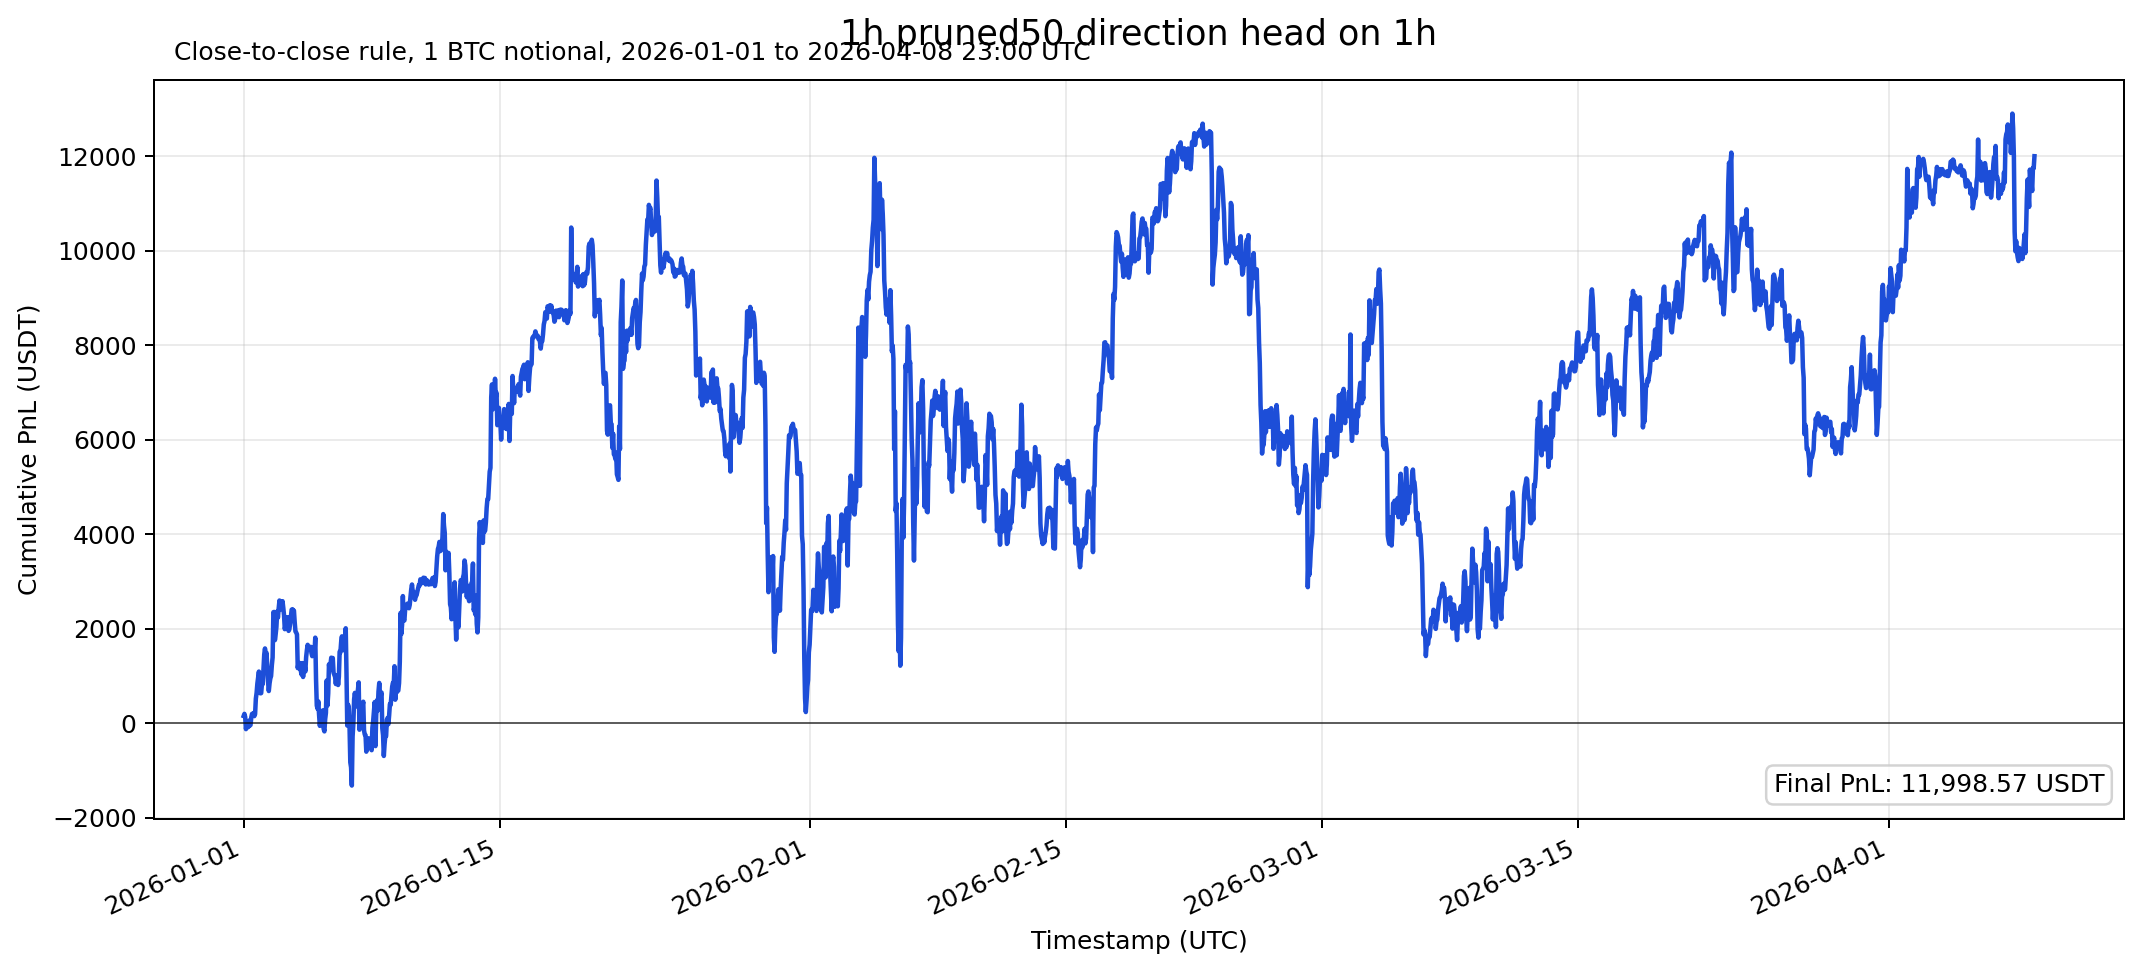

The file beside this chart, header and first rows:
timestamp, pred_dir, label, mask, close, next_close, pnl_usdt_1btc, cumulative_pnl_usdt_1btc
2026-01-01 00:00:00, 1, 1.0, 1.0, 87809, 87960, 150.8, 150.8
2026-01-01 01:00:00, 0, 0.0, 0.0, 87960, 87914, 46.0, 196.8
2026-01-01 02:00:00, 1, 0.0, 0.0, 87914, 87846, -67.98, 128.8
2026-01-01 03:00:00, 1, 0.0, 1.0, 87846, 87590, -255.6, -126.8
2026-01-01 04:00:00, 1, 1.0, 1.0, 87590, 87704, 114, -12.84
2026-01-01 05:00:00, 1, 0.0, 0.0, 87704, 87658, -46.39, -59.23
2026-01-01 06:00:00, 1, 0.0, 0.0, 87658, 87632, -26.12, -85.35
2026-01-01 07:00:00, 1, 1.0, 1.0, 87632, 87771, 139, 53.67
2026-01-01 08:00:00, 0, 1.0, 1.0, 87771, 87878, -107.1, -53.42
2026-01-01 09:00:00, 0, 0.0, 0.0, 87878, 87864, 14.23, -39.19
2026-01-01 10:00:00, 1, 1.0, 1.0, 87864, 88025, 160.9, 121.7
2026-01-01 11:00:00, 0, 0.0, 1.0, 88025, 87950, 74.64, 196.3
2026-01-01 12:00:00, 1, 0.0, 0.0, 87950, 87923, -27.36, 169
2026-01-01 13:00:00, 1, 1.0, 0.0, 87923, 87967, 44.41, 213.4
2026-01-01 14:00:00, 0, 1.0, 0.0, 87967, 88032, -65.13, 148.3
2026-01-01 15:00:00, 0, 0.0, 0.0, 88032, 87989, 43.42, 191.7
2026-01-01 16:00:00, 1, 1.0, 1.0, 87989, 88316, 327.6, 519.3
2026-01-01 17:00:00, 0, 0.0, 1.0, 88316, 88194, 122.4, 641.7
2026-01-01 18:00:00, 1, 1.0, 1.0, 88194, 88391, 197.2, 838.9
2026-01-01 19:00:00, 0, 0.0, 1.0, 88391, 88258, 133, 971.9
2026-01-01 20:00:00, 1, 1.0, 1.0, 88258, 88378, 119.6, 1092
2026-01-01 21:00:00, 0, 1.0, 1.0, 88378, 88646, -267.9, 823.6
2026-01-01 22:00:00, 0, 1.0, 1.0, 88646, 88839, -193.5, 630.1
2026-01-01 23:00:00, 0, 0.0, 0.0, 88839, 88834, 5.07, 635.2
2026-01-02 00:00:00, 0, 0.0, 1.0, 88834, 88640, 194.1, 829.3
2026-01-02 01:00:00, 1, 0.0, 0.0, 88640, 88637, -2.86, 826.4
2026-01-02 02:00:00, 1, 1.0, 1.0, 88637, 88951, 313.6, 1140
2026-01-02 03:00:00, 0, 0.0, 1.0, 88951, 88638, 313, 1453
2026-01-02 04:00:00, 1, 1.0, 1.0, 88638, 88765, 127.6, 1581
2026-01-02 05:00:00, 0, 1.0, 1.0, 88765, 88935, -169.8, 1411
2026-01-02 06:00:00, 0, 0.0, 1.0, 88935, 88858, 77.43, 1488
2026-01-02 07:00:00, 0, 1.0, 1.0, 88858, 89178, -320.5, 1168
2026-01-02 08:00:00, 0, 1.0, 1.0, 89178, 89467, -289.2, 878.5
2026-01-02 09:00:00, 0, 1.0, 1.0, 89467, 89666, -199, 679.5
2026-01-02 10:00:00, 0, 0.0, 1.0, 89666, 89503, 163.3, 842.9
2026-01-02 11:00:00, 0, 0.0, 1.0, 89503, 89400, 102.9, 945.8
2026-01-02 12:00:00, 0, 0.0, 0.0, 89400, 89349, 51.32, 997.1
2026-01-02 13:00:00, 1, 1.0, 1.0, 89349, 89580, 231.3, 1228
2026-01-02 14:00:00, 0, 0.0, 1.0, 89580, 89418, 161.9, 1390
2026-01-02 15:00:00, 1, 1.0, 1.0, 89418, 90376, 957.9, 2348
2026-01-02 16:00:00, 0, 0.0, 0.0, 90376, 90371, 5.53, 2354
2026-01-02 17:00:00, 1, 0.0, 1.0, 90371, 89773, -597.4, 1756
2026-01-02 18:00:00, 1, 1.0, 1.0, 89773, 89897, 124.1, 1881
2026-01-02 19:00:00, 0, 0.0, 1.0, 89897, 89740, 157.2, 2038
2026-01-02 20:00:00, 1, 1.0, 1.0, 89740, 90066, 325.8, 2364
2026-01-02 21:00:00, 0, 1.0, 1.0, 90066, 90195, -129.6, 2234
2026-01-02 22:00:00, 0, 0.0, 1.0, 90195, 89995, 200.2, 2434
2026-01-02 23:00:00, 1, 1.0, 1.0, 89995, 90156, 161.1, 2595
2026-01-03 00:00:00, 0, 1.0, 1.0, 90156, 90283, -126.5, 2469
2026-01-03 01:00:00, 0, 1.0, 0.0, 90283, 90340, -57.31, 2411
2026-01-03 02:00:00, 0, 0.0, 0.0, 90340, 90321, 18.78, 2430
2026-01-03 03:00:00, 0, 0.0, 1.0, 90321, 90170, 151.2, 2581
2026-01-03 04:00:00, 1, 0.0, 1.0, 90170, 90031, -138.9, 2443
2026-01-03 05:00:00, 1, 0.0, 1.0, 90031, 89871, -160.1, 2283
2026-01-03 06:00:00, 1, 0.0, 1.0, 89871, 89577, -293.9, 1989
2026-01-03 07:00:00, 1, 1.0, 1.0, 89577, 89671, 93.38, 2082
2026-01-03 08:00:00, 1, 1.0, 1.0, 89671, 89792, 121.5, 2203
2026-01-03 09:00:00, 0, 0.0, 0.0, 89792, 89754, 37.52, 2241
2026-01-03 10:00:00, 1, 0.0, 0.0, 89754, 89753, -1.73, 2239
2026-01-03 11:00:00, 0, 1.0, 1.0, 89753, 90039, -286.4, 1953
... 2,292 more rows
